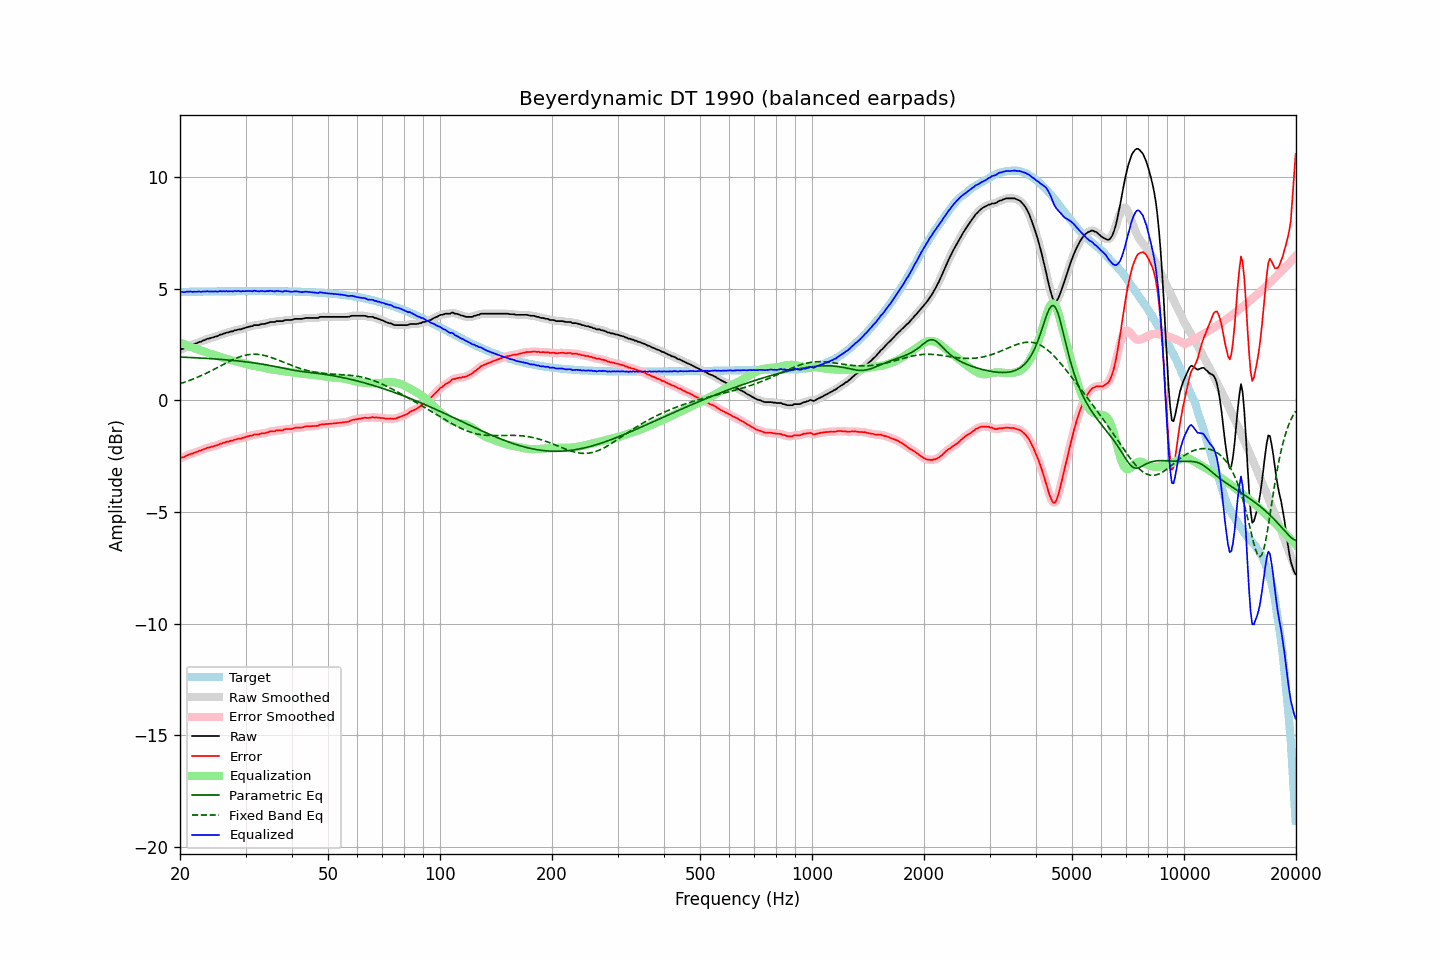

The table this chart was drawn from, first rows:
frequency, raw, error, smoothed, error_smoothed, equalization, parametric_eq, fixed_band_eq, equalized_raw, equalized_smoothed, target
20.00, 2.27, -2.59, 2.28, -2.59, 2.59, 1.94, 0.75, 4.87, 4.87, 4.86
20.20, 2.30, -2.56, 2.30, -2.57, 2.56, 1.94, 0.77, 4.87, 4.86, 4.86
20.40, 2.31, -2.55, 2.32, -2.54, 2.54, 1.94, 0.80, 4.85, 4.86, 4.86
20.61, 2.34, -2.52, 2.35, -2.51, 2.51, 1.93, 0.82, 4.85, 4.86, 4.87
20.81, 2.39, -2.47, 2.39, -2.48, 2.48, 1.93, 0.85, 4.87, 4.86, 4.87
21.02, 2.42, -2.44, 2.43, -2.44, 2.45, 1.93, 0.87, 4.87, 4.88, 4.87
21.23, 2.45, -2.41, 2.45, -2.41, 2.42, 1.93, 0.90, 4.88, 4.88, 4.87
21.44, 2.48, -2.39, 2.48, -2.39, 2.39, 1.92, 0.93, 4.88, 4.87, 4.87
21.66, 2.49, -2.38, 2.50, -2.37, 2.37, 1.92, 0.95, 4.86, 4.87, 4.87
21.87, 2.53, -2.34, 2.53, -2.34, 2.34, 1.91, 0.98, 4.87, 4.87, 4.87
22.09, 2.55, -2.32, 2.56, -2.31, 2.31, 1.91, 1.01, 4.87, 4.87, 4.87
22.31, 2.59, -2.29, 2.59, -2.29, 2.29, 1.91, 1.04, 4.87, 4.87, 4.87
22.54, 2.62, -2.25, 2.61, -2.26, 2.26, 1.90, 1.07, 4.89, 4.87, 4.88
22.76, 2.63, -2.25, 2.64, -2.24, 2.23, 1.90, 1.11, 4.86, 4.88, 4.88
22.99, 2.67, -2.20, 2.67, -2.21, 2.21, 1.90, 1.14, 4.88, 4.87, 4.88
23.22, 2.69, -2.18, 2.70, -2.18, 2.18, 1.89, 1.17, 4.88, 4.88, 4.88
23.45, 2.72, -2.16, 2.73, -2.15, 2.16, 1.89, 1.21, 4.88, 4.89, 4.88
23.69, 2.76, -2.12, 2.75, -2.13, 2.13, 1.88, 1.24, 4.90, 4.89, 4.88
23.92, 2.77, -2.12, 2.77, -2.11, 2.11, 1.88, 1.28, 4.88, 4.89, 4.88
24.16, 2.79, -2.09, 2.79, -2.09, 2.09, 1.87, 1.32, 4.88, 4.88, 4.88
24.40, 2.81, -2.07, 2.81, -2.07, 2.07, 1.87, 1.35, 4.88, 4.88, 4.88
24.65, 2.83, -2.05, 2.84, -2.05, 2.04, 1.86, 1.39, 4.88, 4.88, 4.88
24.89, 2.86, -2.02, 2.86, -2.03, 2.02, 1.86, 1.43, 4.89, 4.88, 4.89
25.14, 2.88, -2.01, 2.88, -2.00, 2.00, 1.85, 1.46, 4.87, 4.88, 4.89
25.39, 2.91, -1.98, 2.91, -1.98, 1.98, 1.85, 1.50, 4.88, 4.89, 4.89
25.65, 2.95, -1.93, 2.94, -1.95, 1.95, 1.84, 1.54, 4.91, 4.89, 4.89
25.91, 2.95, -1.93, 2.97, -1.92, 1.93, 1.84, 1.58, 4.88, 4.89, 4.89
26.16, 2.99, -1.90, 2.99, -1.90, 1.90, 1.83, 1.62, 4.90, 4.89, 4.89
26.43, 3.00, -1.89, 3.01, -1.88, 1.88, 1.82, 1.66, 4.89, 4.89, 4.89
26.69, 3.04, -1.85, 3.03, -1.86, 1.86, 1.82, 1.69, 4.90, 4.89, 4.89
26.96, 3.04, -1.85, 3.05, -1.84, 1.84, 1.81, 1.73, 4.88, 4.89, 4.89
27.23, 3.07, -1.82, 3.07, -1.82, 1.82, 1.81, 1.76, 4.89, 4.89, 4.89
27.50, 3.09, -1.80, 3.09, -1.80, 1.80, 1.80, 1.80, 4.90, 4.89, 4.89
27.77, 3.10, -1.80, 3.11, -1.78, 1.78, 1.79, 1.83, 4.88, 4.89, 4.89
28.05, 3.14, -1.75, 3.13, -1.76, 1.77, 1.78, 1.86, 4.91, 4.90, 4.89
28.33, 3.14, -1.75, 3.15, -1.74, 1.75, 1.78, 1.89, 4.89, 4.90, 4.90
28.62, 3.17, -1.72, 3.17, -1.73, 1.73, 1.77, 1.92, 4.91, 4.90, 4.90
28.90, 3.18, -1.71, 3.18, -1.72, 1.71, 1.76, 1.95, 4.90, 4.89, 4.90
29.19, 3.18, -1.71, 3.20, -1.70, 1.69, 1.75, 1.97, 4.88, 4.89, 4.90
29.48, 3.22, -1.67, 3.22, -1.68, 1.68, 1.75, 2.00, 4.90, 4.89, 4.90
29.78, 3.23, -1.66, 3.24, -1.66, 1.66, 1.74, 2.01, 4.89, 4.89, 4.90
30.08, 3.26, -1.63, 3.26, -1.63, 1.64, 1.73, 2.03, 4.90, 4.90, 4.90
30.38, 3.28, -1.61, 3.28, -1.61, 1.62, 1.72, 2.05, 4.90, 4.90, 4.90
30.68, 3.30, -1.59, 3.30, -1.60, 1.60, 1.71, 2.06, 4.90, 4.90, 4.90
30.99, 3.32, -1.57, 3.32, -1.58, 1.58, 1.70, 2.06, 4.90, 4.90, 4.90
31.30, 3.32, -1.57, 3.34, -1.56, 1.56, 1.69, 2.07, 4.89, 4.90, 4.90
31.61, 3.37, -1.52, 3.36, -1.54, 1.55, 1.68, 2.07, 4.92, 4.91, 4.90
31.93, 3.37, -1.52, 3.37, -1.53, 1.53, 1.67, 2.07, 4.91, 4.90, 4.90
32.24, 3.37, -1.52, 3.38, -1.52, 1.52, 1.66, 2.07, 4.90, 4.90, 4.90
32.57, 3.37, -1.52, 3.39, -1.51, 1.51, 1.65, 2.06, 4.88, 4.89, 4.90
32.89, 3.40, -1.49, 3.40, -1.50, 1.50, 1.64, 2.05, 4.90, 4.90, 4.90
33.22, 3.42, -1.47, 3.41, -1.48, 1.48, 1.63, 2.04, 4.91, 4.90, 4.90
33.55, 3.42, -1.47, 3.43, -1.47, 1.47, 1.61, 2.02, 4.89, 4.90, 4.90
33.89, 3.43, -1.46, 3.44, -1.46, 1.45, 1.60, 2.01, 4.89, 4.89, 4.90
34.23, 3.46, -1.43, 3.46, -1.44, 1.44, 1.59, 1.99, 4.90, 4.90, 4.90
34.57, 3.47, -1.42, 3.48, -1.41, 1.42, 1.58, 1.97, 4.89, 4.90, 4.90
34.92, 3.51, -1.38, 3.50, -1.39, 1.40, 1.56, 1.94, 4.92, 4.91, 4.90
35.27, 3.51, -1.38, 3.51, -1.39, 1.39, 1.55, 1.92, 4.90, 4.90, 4.90
35.62, 3.51, -1.38, 3.52, -1.38, 1.38, 1.54, 1.89, 4.89, 4.90, 4.90
35.97, 3.52, -1.38, 3.53, -1.37, 1.37, 1.52, 1.87, 4.88, 4.89, 4.90
... 635 more rows
